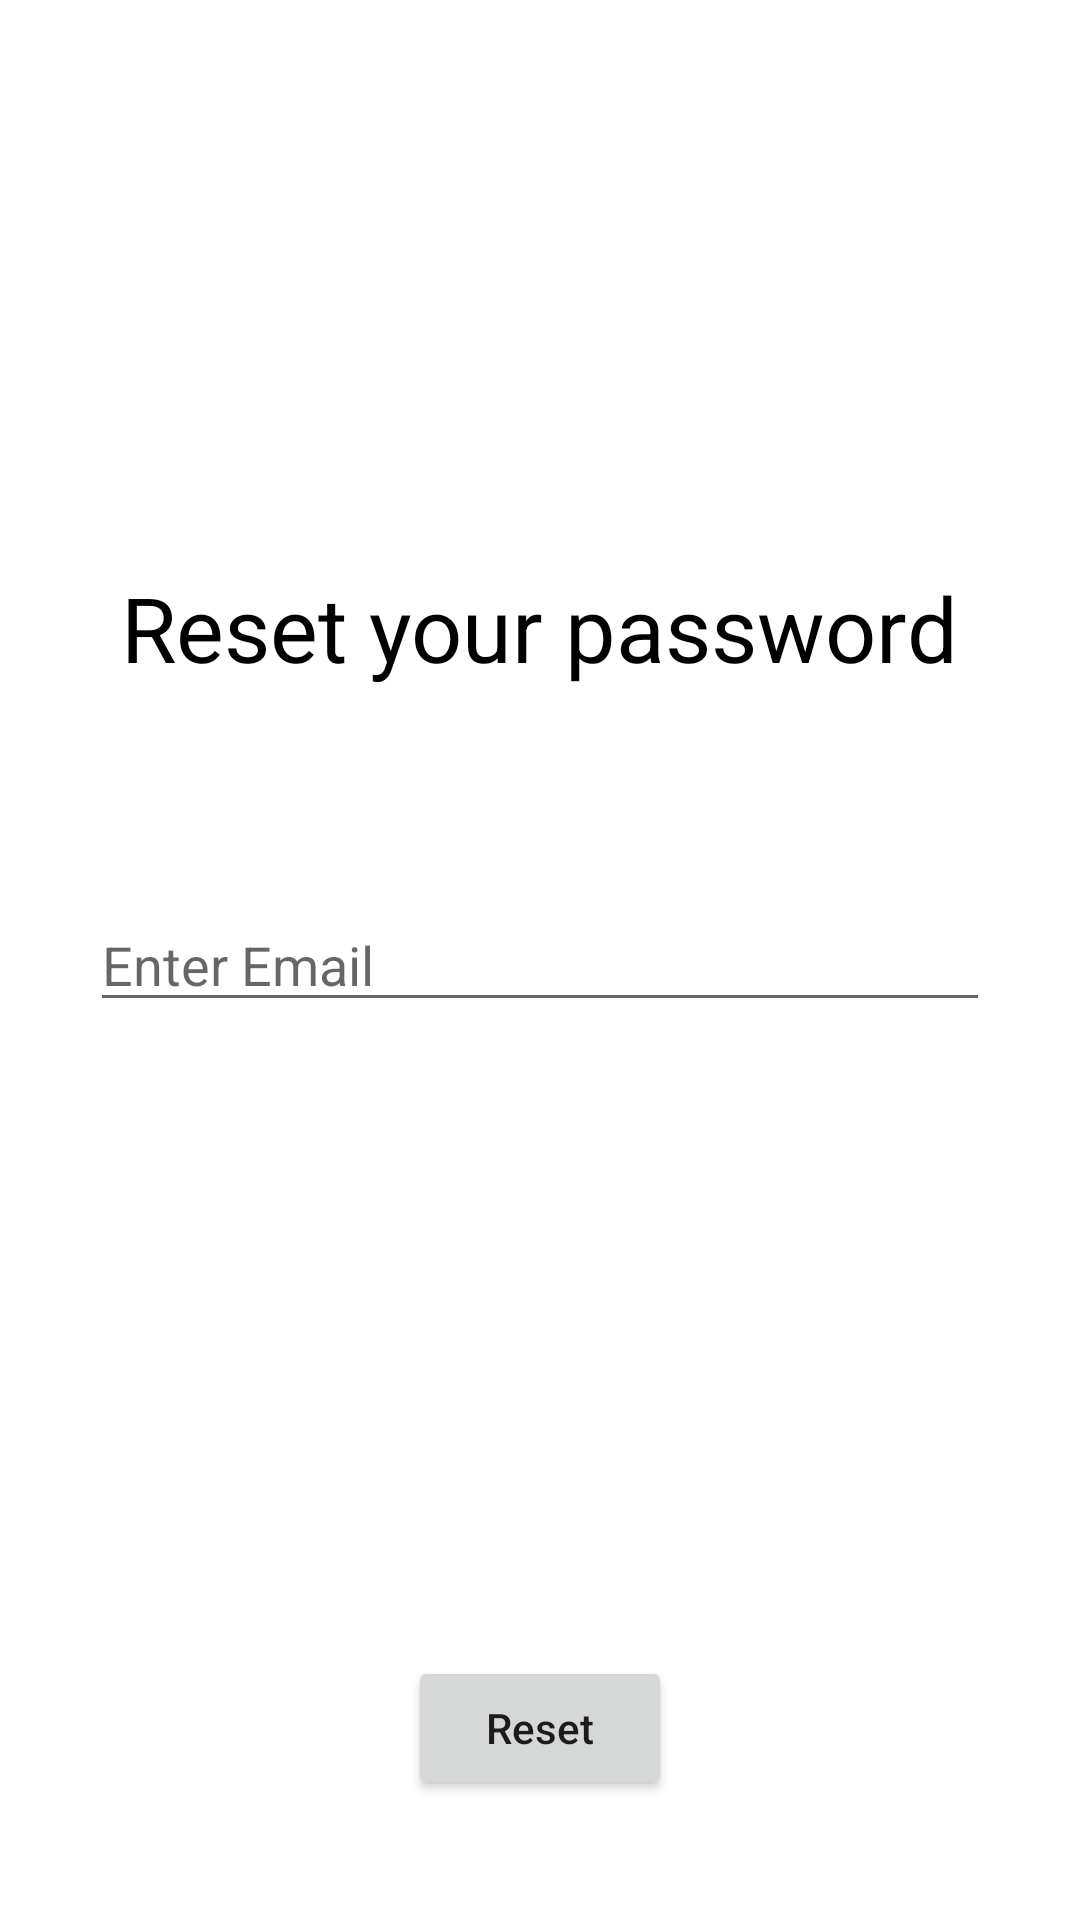

Android layout source for this screen:
<!-- AndroidManifest.xml: application theme Theme.WorkingWithSQL -->
<!-- res/layout/activity_reset.xml -->
<?xml version="1.0" encoding="utf-8"?>
<RelativeLayout xmlns:android="http://schemas.android.com/apk/res/android"
    xmlns:tools="http://schemas.android.com/tools"
    android:layout_width="match_parent"
    android:layout_height="match_parent"
    tools:context=".ResetActivity">

    <TextView
        android:text="Reset your password"
        android:layout_centerInParent="true"
        android:layout_above="@id/etEmailAddressReset"
        android:layout_margin="40dp"
        android:textSize="30dp"
        android:textColor="@color/black"
        android:layout_width="wrap_content"
        android:layout_height="wrap_content" />

    <EditText
        android:id="@+id/etEmailAddressReset"
        android:layout_width="match_parent"
        android:layout_margin="30dp"
        android:layout_height="wrap_content"
        android:hint="Enter Email"
        android:layout_centerInParent="true"
        android:ems="10"
        android:inputType="textEmailAddress" />

    <Button
        android:id="@+id/btnReset"
        android:text="Reset"
        android:textAllCaps="false"
        android:layout_centerInParent="true"
        android:layout_alignParentBottom="true"
        android:layout_margin="40dp"
        android:layout_width="wrap_content"
        android:layout_height="wrap_content" />

</RelativeLayout>
<!-- resources referenced by this layout -->
<resources>
  <color name="black">#FF000000</color>
  <style name="Theme.WorkingWithSQL" parent="Theme.MaterialComponents.DayNight.DarkActionBar">
          
          <item name="colorPrimary">@color/purple_500</item>
          <item name="colorPrimaryVariant">@color/purple_700</item>
          <item name="colorOnPrimary">@color/white</item>
          
          <item name="colorSecondary">@color/teal_200</item>
          <item name="colorSecondaryVariant">@color/teal_700</item>
          <item name="colorOnSecondary">@color/black</item>
          
          <item name="android:statusBarColor" tools:targetApi="l">?attr/colorPrimaryVariant</item>
          
      </style>
  <color name="purple_500">#FF6200EE</color>
  <color name="purple_700">#FF3700B3</color>
  <color name="white">#FFFFFFFF</color>
  <color name="teal_200">#FF03DAC5</color>
  <color name="teal_700">#FF018786</color>
</resources>
